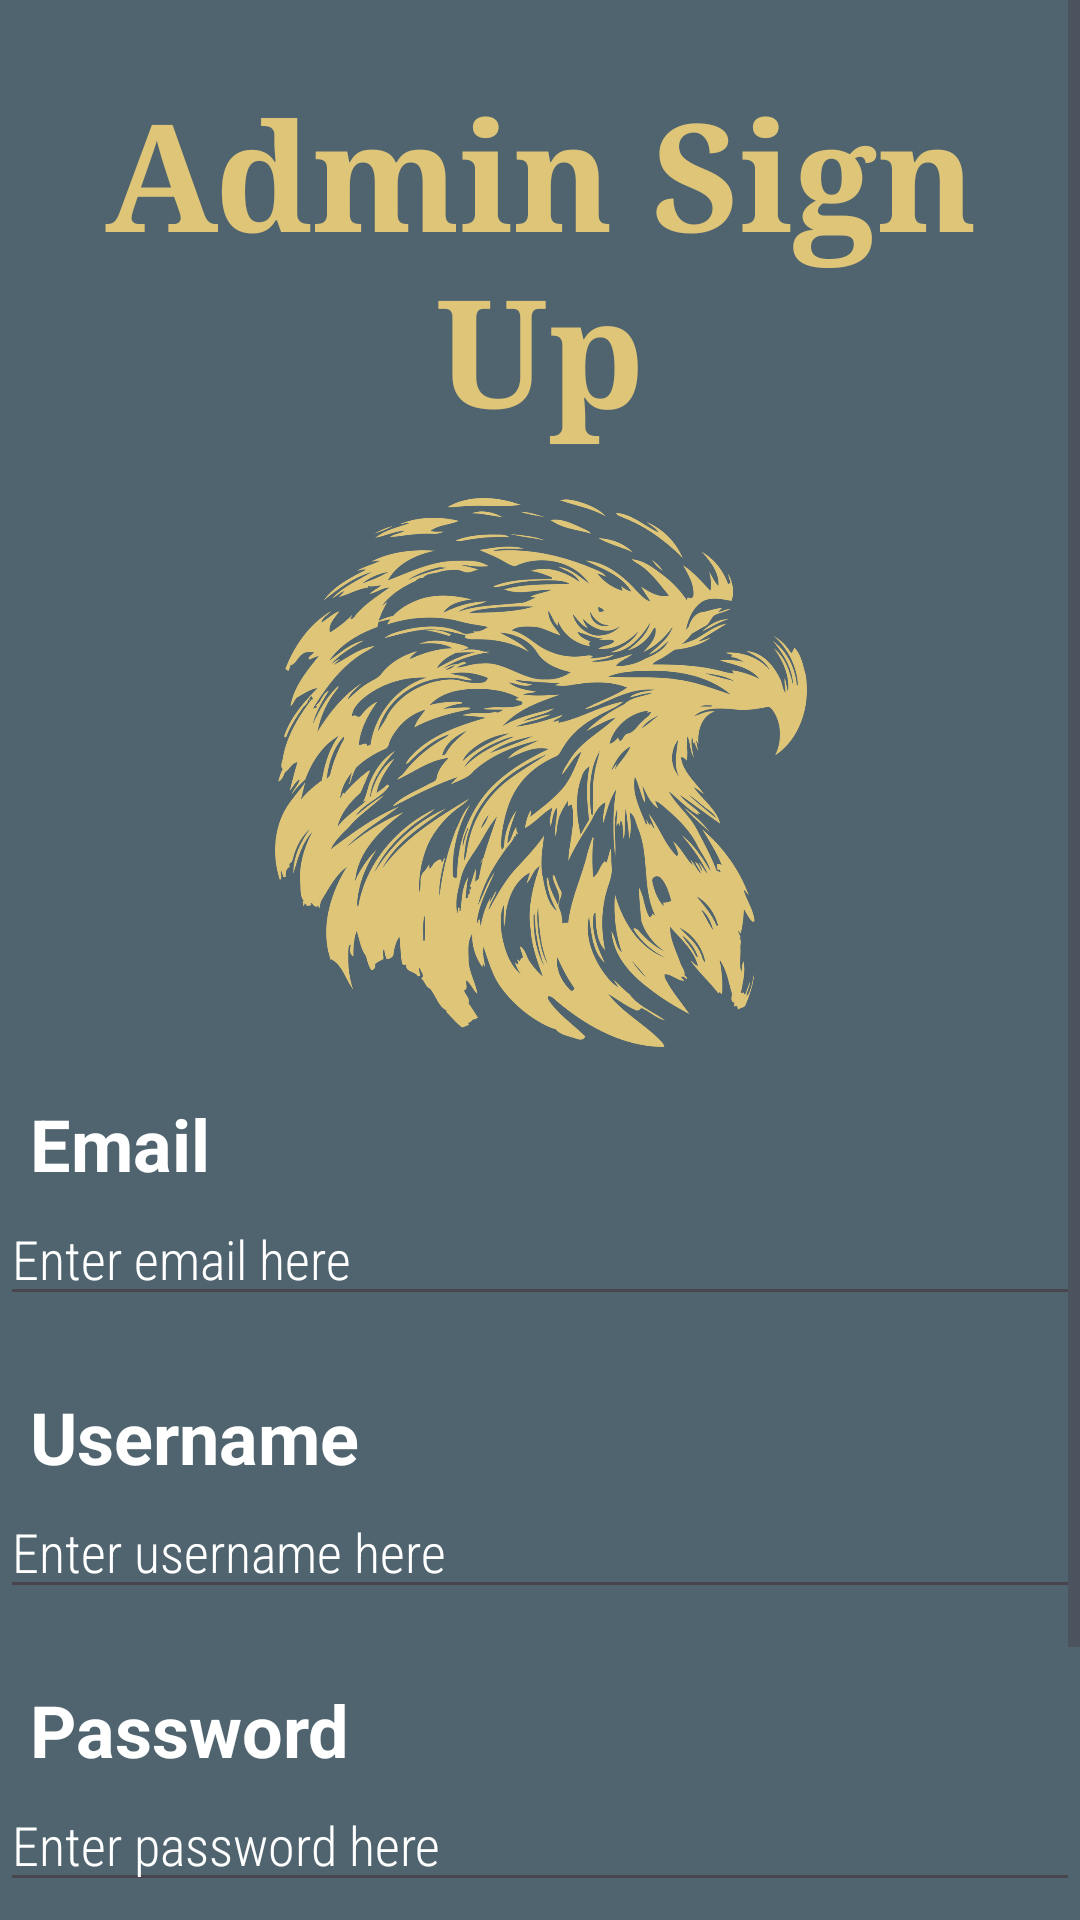

Android layout source for this screen:
<!-- AndroidManifest.xml: application theme Theme.VotingAppProject -->
<!-- res/layout/activity_admin_sign_up.xml -->
<?xml version="1.0" encoding="utf-8"?>
<ScrollView xmlns:android="http://schemas.android.com/apk/res/android"
    xmlns:app="http://schemas.android.com/apk/res-auto"
    xmlns:tools="http://schemas.android.com/tools"
    android:layout_width="match_parent"
    android:layout_height="match_parent"
    android:fillViewport="true">

<androidx.constraintlayout.widget.ConstraintLayout xmlns:android="http://schemas.android.com/apk/res/android"
    xmlns:app="http://schemas.android.com/apk/res-auto"
    xmlns:tools="http://schemas.android.com/tools"
    android:layout_width="match_parent"
    android:layout_height="match_parent"
    android:background="@color/blue"
    tools:context=".AdminSignUpActivity">

    <TextView
        android:id="@+id/textView"
        android:layout_width="wrap_content"
        android:layout_height="wrap_content"
        android:layout_marginTop="24dp"
        android:fontFamily="serif"
        android:gravity="center"
        android:text="Admin Sign Up"
        android:textColor="@color/gold"
        android:textSize="50sp"
        android:textStyle="bold"
        app:layout_constraintEnd_toEndOf="parent"
        app:layout_constraintStart_toStartOf="parent"
        app:layout_constraintTop_toTopOf="parent" />

    <ImageView
        android:id="@+id/imageView4"
        android:layout_width="272dp"
        android:layout_height="183dp"
        android:layout_marginTop="16dp"
        app:layout_constraintEnd_toEndOf="parent"
        app:layout_constraintHorizontal_bias="0.503"
        app:layout_constraintStart_toStartOf="parent"
        app:layout_constraintTop_toBottomOf="@+id/textView"
        app:srcCompat="@drawable/eagle"
        app:tint="@color/gold" />

    <TextView
        android:id="@+id/emailHeading"
        android:layout_width="wrap_content"
        android:layout_height="wrap_content"
        android:text="Email"
        android:textSize="24sp"
        android:textStyle="bold"
        android:textColor="@color/white"
        android:layout_marginStart="10dp"
        app:layout_constraintTop_toBottomOf="@+id/imageView4"
        app:layout_constraintStart_toStartOf="parent"
        android:layout_marginTop="16dp" />

    <EditText
        android:id="@+id/text_email"
        android:layout_width="0dp"
        android:layout_height="wrap_content"
        android:ems="10"
        android:hint="Enter email here"
        android:inputType="textEmailAddress"
        android:textSize="18sp"
        android:fontFamily="sans-serif-condensed-light"
        android:textColor="@color/white"
        android:textColorHint="@color/white"
        android:drawablePadding="12dp"
        app:layout_constraintTop_toBottomOf="@+id/emailHeading"
        app:layout_constraintStart_toStartOf="parent"
        app:layout_constraintEnd_toEndOf="parent" />

    <TextView
        android:id="@+id/userHeading"
        android:layout_width="wrap_content"
        android:layout_height="wrap_content"
        android:layout_marginTop="24dp"
        android:text="Username"
        android:textColor="@color/white"
        android:textSize="24sp"
        android:textStyle="bold"
        android:layout_marginStart="10dp"
        app:layout_constraintStart_toStartOf="parent"
        app:layout_constraintTop_toBottomOf="@+id/text_email" />

    <EditText
        android:id="@+id/text_username"
        android:layout_width="0dp"
        android:layout_height="wrap_content"
        android:drawableLeft="@drawable/baseline_person_outline_24"
        android:drawablePadding="8dp"
        android:ems="10"
        android:fontFamily="sans-serif-condensed-light"
        android:hint="Enter username here"
        android:inputType="text"
        android:textColor="@color/white"
        android:textColorHint="@color/white"
        android:textSize="18sp"
        app:layout_constraintEnd_toEndOf="parent"
        app:layout_constraintStart_toStartOf="parent"
        app:layout_constraintTop_toBottomOf="@+id/userHeading" />

    <TextView
        android:id="@+id/passwordHeading"
        android:layout_width="wrap_content"
        android:layout_height="wrap_content"
        android:layout_marginTop="24dp"
        android:text="Password"
        android:textColor="@color/white"
        android:textSize="24sp"
        android:textStyle="bold"
        android:layout_marginStart="10dp"
        app:layout_constraintStart_toStartOf="parent"
        app:layout_constraintTop_toBottomOf="@+id/text_username" />

    <EditText
        android:id="@+id/text_password"
        android:layout_width="0dp"
        android:layout_height="wrap_content"
        android:ems="10"
        android:hint="Enter password here"
        android:inputType="textPassword"
        android:textSize="18sp"
        android:fontFamily="sans-serif-condensed-light"
        android:textColor="@color/white"
        android:textColorHint="@color/white"
        android:drawableLeft="@drawable/baseline_password_24"
        android:drawablePadding="8dp"
        app:layout_constraintTop_toBottomOf="@+id/passwordHeading"
        app:layout_constraintStart_toStartOf="parent"
        app:layout_constraintEnd_toEndOf="parent" />

    <Button
        android:id="@+id/signupButton"
        android:layout_width="wrap_content"
        android:layout_height="wrap_content"
        android:layout_marginTop="10dp"
        android:backgroundTint="#32C8BB"
        android:onClick="createAdmin"
        android:text="Sign Up"
        android:textSize="24sp"
        app:layout_constraintEnd_toEndOf="parent"
        app:layout_constraintHorizontal_bias="0.498"
        app:layout_constraintStart_toStartOf="parent"
        app:layout_constraintTop_toBottomOf="@+id/text_password" />

    <TextView
        android:id="@+id/txtlogs"
        android:layout_width="wrap_content"
        android:layout_height="wrap_content"
        android:layout_marginTop="24dp"
        android:text="Already have an account?"
        android:textSize="18sp"
        android:textStyle="bold"
        android:textColor="@color/black"
        app:layout_constraintTop_toBottomOf="@+id/signupButton"
        app:layout_constraintStart_toStartOf="parent"
        app:layout_constraintEnd_toStartOf="@+id/loginTextView"
        android:layout_marginStart="40dp" />

    <TextView
        android:id="@+id/loginTextView"
        android:layout_width="wrap_content"
        android:layout_height="wrap_content"
        android:text="Log in"
        android:textSize="19sp"
        android:textStyle="bold"
        android:fontFamily="sans-serif-black"
        android:textColor="@color/dpurple"
        android:onClick="displayLogin"
        app:layout_constraintTop_toTopOf="@+id/txtlogs"
        app:layout_constraintStart_toEndOf="@+id/txtlogs"
        android:layout_marginStart="8dp" />

</androidx.constraintlayout.widget.ConstraintLayout>
</ScrollView>
<!-- resources referenced by this layout -->
<resources>
  <color name="black">#FF000000</color>
  <color name="blue">#4F646F</color>
  <color name="dpurple">#CFBFF7</color>
  <color name="gold">#DFC578</color>
  <color name="white">#FFFFFFFF</color>
  <!-- drawable eagle: png bitmap (drawable, 191312 bytes) -->
  <style name="Theme.VotingAppProject" parent="Base.Theme.VotingAppProject" />
  <style name="Base.Theme.VotingAppProject" parent="Theme.Material3.DayNight.NoActionBar">
          
          
      </style>
</resources>
